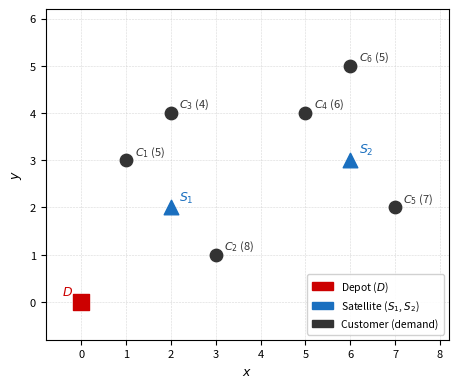

This chart was generated by the following Python code:
"""plot_toy_instance.py — Coordinate diagram for the illustrative numerical example."""

import matplotlib
matplotlib.use('Agg')
import matplotlib.pyplot as plt
import matplotlib.patches as mpatches

# Node data: (label, x, y, demand)
depot     = [("$D$",  0, 0)]
satellites = [("$S_1$", 2, 2), ("$S_2$", 6, 3)]
customers  = [
    ("$C_1$", 1, 3, 5),
    ("$C_2$", 3, 1, 8),
    ("$C_3$", 2, 4, 4),
    ("$C_4$", 5, 4, 6),
    ("$C_5$", 7, 2, 7),
    ("$C_6$", 6, 5, 5),
]

fig, ax = plt.subplots(figsize=(4.5, 3.8))

# Depot
ax.scatter(0, 0, marker='s', s=120, color='#cc0000', zorder=5)
ax.annotate("$D$", (0, 0), textcoords="offset points", xytext=(-14, 5),
            fontsize=9, color='#cc0000', fontweight='bold')

# Satellites
for lbl, x, y in satellites:
    ax.scatter(x, y, marker='^', s=110, color='#1a6fbf', zorder=5)
    ax.annotate(lbl, (x, y), textcoords="offset points", xytext=(6, 5),
                fontsize=9, color='#1a6fbf', fontweight='bold')

# Customers
for lbl, x, y, d in customers:
    ax.scatter(x, y, marker='o', s=80, color='#333333', zorder=5)
    ax.annotate(f"{lbl} ({d})", (x, y), textcoords="offset points",
                xytext=(6, 4), fontsize=8, color='#333333')

# Axes
ax.set_xlim(-0.8, 8.2)
ax.set_ylim(-0.8, 6.2)
ax.set_xlabel("$x$", fontsize=9)
ax.set_ylabel("$y$", fontsize=9)
ax.tick_params(labelsize=8)
ax.grid(True, linestyle='--', linewidth=0.4, alpha=0.5)

# Legend
leg_handles = [
    mpatches.Patch(color='#cc0000', label='Depot ($D$)'),
    mpatches.Patch(color='#1a6fbf', label='Satellite ($S_1$, $S_2$)'),
    mpatches.Patch(color='#333333', label='Customer (demand)'),
]
ax.legend(handles=leg_handles, fontsize=7.5, loc='lower right',
          framealpha=0.9, borderpad=0.5)

plt.tight_layout(pad=0.4)

out = r'C:\Users\admin\Desktop\My-paper--main\論文\figures\illustrative_instance.pdf'
fig.savefig(out, format='pdf', bbox_inches='tight')
print(f'Saved: {out}')
plt.close()
